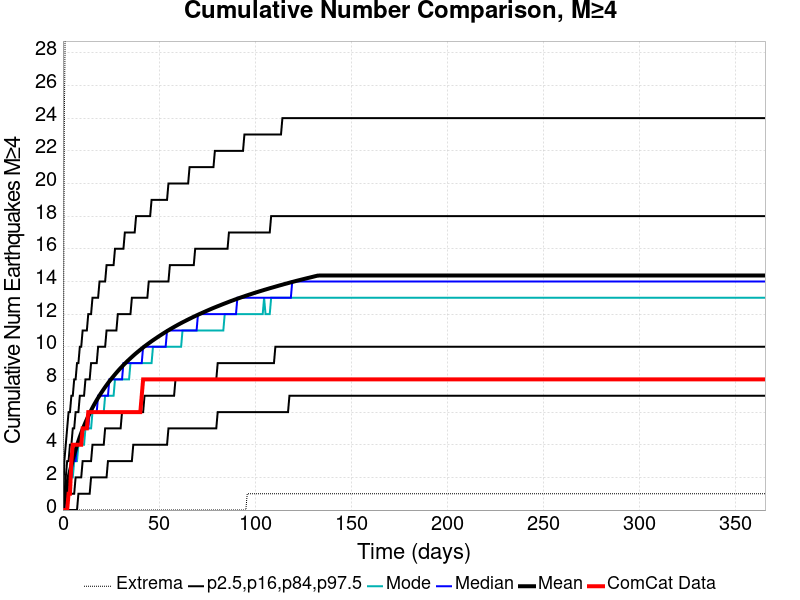

Data behind this chart, as committed beside it:
Time (days), ComCat Data, Simulation Mean, Simulation Median, Simulation Mode, Simulation Minimum, Simulation Maximum, 2.5 %-ile, 16 %-ile, 84 %-ile, 97.5 %-ile
0.0, 0.0, 0.0, 0.0, 0.0, 0.0, 0.0, 0.0, 0.0, 0.0, 0.0
0.732, 0.0, 0.5719, 0.0, 0.0, 0.0, 24.0, 0.0, 0.0, 1.0, 3.0
1.464, 0.0, 1.09, 1.0, 0.0, 0.0, 33.0, 0.0, 0.0, 2.0, 4.0
2.196, 0.0, 1.562, 1.0, 1.0, 0.0, 37.0, 0.0, 0.0, 3.0, 5.0
2.928, 1.0, 1.988, 2.0, 1.0, 0.0, 38.0, 0.0, 1.0, 3.0, 6.0
3.66, 1.0, 2.379, 2.0, 2.0, 0.0, 38.0, 0.0, 1.0, 4.0, 6.0
4.392, 3.0, 2.741, 2.0, 2.0, 0.0, 42.0, 0.0, 1.0, 4.0, 7.0
5.124, 4.0, 3.078, 3.0, 2.0, 0.0, 44.0, 0.0, 1.0, 5.0, 7.0
5.856, 4.0, 3.393, 3.0, 3.0, 0.0, 45.0, 0.0, 1.0, 5.0, 8.0
6.588, 4.0, 3.69, 3.0, 3.0, 0.0, 45.0, 0.0, 2.0, 6.0, 8.0
7.32, 4.0, 3.969, 4.0, 3.0, 0.0, 45.0, 0.0, 2.0, 6.0, 9.0
8.052, 4.0, 4.232, 4.0, 4.0, 0.0, 46.0, 1.0, 2.0, 6.0, 9.0
8.784, 4.0, 4.483, 4.0, 4.0, 0.0, 47.0, 1.0, 2.0, 7.0, 10.0
9.516, 4.0, 4.721, 4.0, 4.0, 0.0, 47.0, 1.0, 2.0, 7.0, 10.0
10.25, 5.0, 4.943, 5.0, 4.0, 0.0, 47.0, 1.0, 3.0, 7.0, 11.0
10.98, 5.0, 5.16, 5.0, 4.0, 0.0, 48.0, 1.0, 3.0, 7.0, 11.0
11.71, 5.0, 5.364, 5.0, 5.0, 0.0, 49.0, 1.0, 3.0, 8.0, 11.0
12.44, 5.0, 5.559, 5.0, 5.0, 0.0, 49.0, 1.0, 3.0, 8.0, 11.0
13.18, 6.0, 5.748, 5.0, 5.0, 0.0, 50.0, 1.0, 3.0, 8.0, 12.0
13.91, 6.0, 5.929, 6.0, 5.0, 0.0, 50.0, 1.0, 3.0, 8.0, 12.0
14.64, 6.0, 6.102, 6.0, 5.0, 0.0, 50.0, 2.0, 3.0, 9.0, 12.0
15.37, 6.0, 6.269, 6.0, 6.0, 0.0, 50.0, 2.0, 4.0, 9.0, 13.0
16.1, 6.0, 6.429, 6.0, 6.0, 0.0, 66.0, 2.0, 4.0, 9.0, 13.0
16.84, 6.0, 6.581, 6.0, 6.0, 0.0, 69.0, 2.0, 4.0, 9.0, 13.0
17.57, 6.0, 6.73, 6.0, 6.0, 0.0, 69.0, 2.0, 4.0, 9.0, 13.0
18.3, 6.0, 6.873, 7.0, 6.0, 0.0, 69.0, 2.0, 4.0, 10.0, 13.0
19.03, 6.0, 7.014, 7.0, 6.0, 0.0, 69.0, 2.0, 4.0, 10.0, 14.0
19.76, 6.0, 7.149, 7.0, 6.0, 0.0, 69.0, 2.0, 4.0, 10.0, 14.0
20.49, 6.0, 7.279, 7.0, 6.0, 0.0, 69.0, 2.0, 4.0, 10.0, 14.0
21.23, 6.0, 7.406, 7.0, 6.0, 0.0, 69.0, 2.0, 4.0, 10.0, 14.0
21.96, 6.0, 7.53, 7.0, 7.0, 0.0, 72.0, 2.0, 5.0, 10.0, 14.0
22.69, 6.0, 7.65, 7.0, 7.0, 0.0, 75.0, 2.0, 5.0, 11.0, 15.0
23.42, 6.0, 7.768, 7.0, 7.0, 0.0, 76.0, 3.0, 5.0, 11.0, 15.0
24.15, 6.0, 7.882, 8.0, 7.0, 0.0, 78.0, 3.0, 5.0, 11.0, 15.0
24.89, 6.0, 7.993, 8.0, 7.0, 0.0, 79.0, 3.0, 5.0, 11.0, 15.0
25.62, 6.0, 8.1, 8.0, 7.0, 0.0, 80.0, 3.0, 5.0, 11.0, 15.0
26.35, 6.0, 8.204, 8.0, 7.0, 0.0, 81.0, 3.0, 5.0, 11.0, 15.0
27.08, 6.0, 8.307, 8.0, 8.0, 0.0, 81.0, 3.0, 5.0, 11.0, 16.0
27.81, 6.0, 8.41, 8.0, 8.0, 0.0, 82.0, 3.0, 5.0, 11.0, 16.0
28.55, 6.0, 8.508, 8.0, 8.0, 0.0, 83.0, 3.0, 5.0, 12.0, 16.0
29.28, 6.0, 8.604, 8.0, 8.0, 0.0, 83.0, 3.0, 5.0, 12.0, 16.0
30.01, 6.0, 8.699, 8.0, 8.0, 0.0, 83.0, 3.0, 5.0, 12.0, 16.0
30.74, 6.0, 8.789, 8.0, 8.0, 0.0, 83.0, 3.0, 6.0, 12.0, 16.0
31.47, 6.0, 8.88, 9.0, 8.0, 0.0, 83.0, 3.0, 6.0, 12.0, 16.0
32.21, 6.0, 8.967, 9.0, 8.0, 0.0, 83.0, 3.0, 6.0, 12.0, 17.0
32.94, 6.0, 9.052, 9.0, 8.0, 0.0, 83.0, 3.0, 6.0, 12.0, 17.0
33.67, 6.0, 9.136, 9.0, 8.0, 0.0, 83.0, 3.0, 6.0, 12.0, 17.0
34.4, 6.0, 9.216, 9.0, 8.0, 0.0, 83.0, 3.0, 6.0, 12.0, 17.0
35.13, 6.0, 9.296, 9.0, 9.0, 0.0, 83.0, 3.0, 6.0, 12.0, 17.0
35.87, 6.0, 9.376, 9.0, 9.0, 0.0, 84.0, 3.0, 6.0, 13.0, 17.0
36.6, 6.0, 9.454, 9.0, 9.0, 0.0, 85.0, 4.0, 6.0, 13.0, 17.0
37.33, 6.0, 9.531, 9.0, 9.0, 0.0, 85.0, 4.0, 6.0, 13.0, 17.0
38.06, 6.0, 9.604, 9.0, 9.0, 0.0, 85.0, 4.0, 6.0, 13.0, 18.0
38.79, 6.0, 9.677, 9.0, 9.0, 0.0, 85.0, 4.0, 6.0, 13.0, 18.0
39.53, 6.0, 9.747, 9.0, 9.0, 0.0, 85.0, 4.0, 6.0, 13.0, 18.0
40.26, 6.0, 9.817, 9.0, 9.0, 0.0, 85.0, 4.0, 6.0, 13.0, 18.0
40.99, 7.0, 9.887, 9.0, 9.0, 0.0, 86.0, 4.0, 6.0, 13.0, 18.0
41.72, 8.0, 9.955, 10.0, 9.0, 0.0, 87.0, 4.0, 6.0, 13.0, 18.0
42.45, 8.0, 10.02, 10.0, 9.0, 0.0, 87.0, 4.0, 7.0, 13.0, 18.0
43.19, 8.0, 10.09, 10.0, 9.0, 0.0, 88.0, 4.0, 7.0, 13.0, 18.0
... 440 more rows
